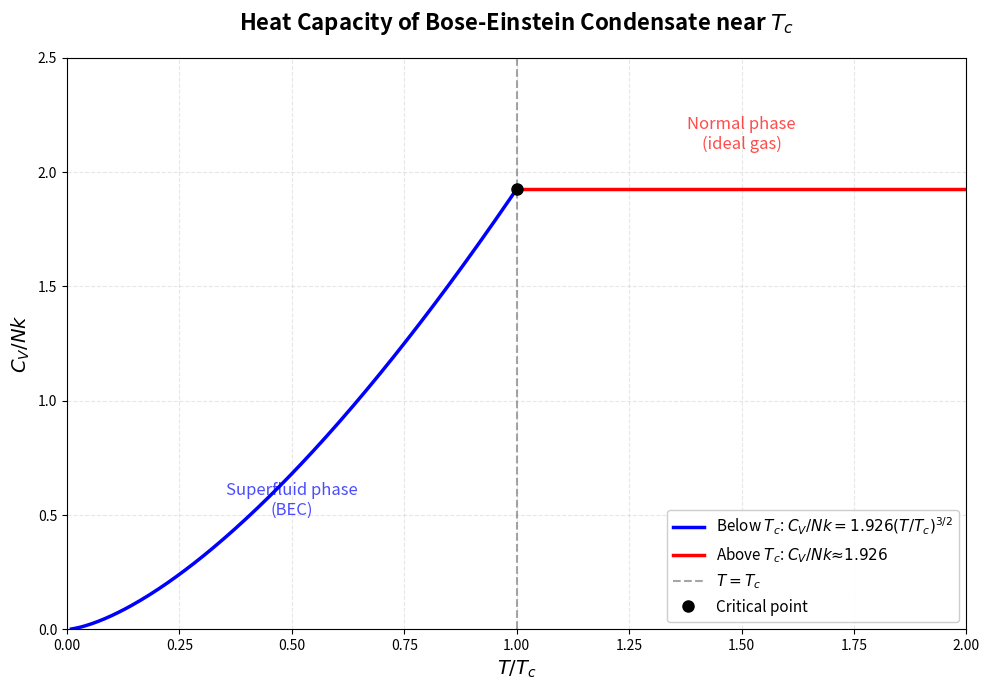

This chart was generated by the following Python code:
"""
Plot heat capacity C_V/Nk near T_c for a Bose-Einstein condensate.

For an ideal Bose-Einstein condensate in 3D:
- Below T_c: C_V/Nk = 1.926 * (T/T_c)^(3/2)
- Above T_c: C_V/Nk ≈ 1.926 (constant for ideal gas approximation)

The heat capacity shows a characteristic cusp at the critical temperature.
"""

import numpy as np
import matplotlib.pyplot as plt

def heat_capacity_below_tc(T_ratio, A=1.926):
    """
    Heat capacity below critical temperature.

    Parameters:
    -----------
    T_ratio : array-like
        T/T_c ratio (should be < 1)
    A : float
        Prefactor (default 1.926 for ideal 3D BEC)

    Returns:
    --------
    C_V/Nk : array-like
        Normalized heat capacity
    """
    return A * T_ratio**(3/2)

def heat_capacity_above_tc(T_ratio, A=1.926):
    """
    Heat capacity above critical temperature.

    For an ideal gas in 3D, C_V/Nk approaches a constant value.

    Parameters:
    -----------
    T_ratio : array-like
        T/T_c ratio (should be > 1)
    A : float
        Prefactor (default 1.926 for ideal 3D BEC)

    Returns:
    --------
    C_V/Nk : array-like
        Normalized heat capacity
    """
    return A * np.ones_like(T_ratio)

def plot_bec_heat_capacity():
    """
    Create a plot of C_V/Nk vs T/T_c for a Bose-Einstein condensate.
    """
    # Temperature range
    T_below = np.linspace(0.01, 1.0, 200)  # Below T_c
    T_above = np.linspace(1.0, 2.0, 200)   # Above T_c

    # Calculate heat capacity
    A = 1.926  # Theoretical value for 3D ideal BEC
    C_below = heat_capacity_below_tc(T_below, A)
    C_above = heat_capacity_above_tc(T_above, A)

    # Create the plot
    fig, ax = plt.subplots(figsize=(10, 7))

    # Plot both regions
    ax.plot(T_below, C_below, 'b-', linewidth=2.5, label='Below $T_c$: $C_V/Nk = 1.926(T/T_c)^{3/2}$')
    ax.plot(T_above, C_above, 'r-', linewidth=2.5, label='Above $T_c$: $C_V/Nk ≈ 1.926$')

    # Mark the critical point
    ax.axvline(x=1.0, color='gray', linestyle='--', linewidth=1.5, alpha=0.7, label='$T = T_c$')
    ax.plot(1.0, A, 'ko', markersize=8, label='Critical point')

    # Labels and formatting
    ax.set_xlabel('$T/T_c$', fontsize=14, fontweight='bold')
    ax.set_ylabel('$C_V/Nk$', fontsize=14, fontweight='bold')
    ax.set_title('Heat Capacity of Bose-Einstein Condensate near $T_c$',
                 fontsize=16, fontweight='bold', pad=20)

    # Grid and legend
    ax.grid(True, alpha=0.3, linestyle='--')
    ax.legend(fontsize=11, loc='lower right', framealpha=0.95)

    # Set axis limits
    ax.set_xlim(0, 2)
    ax.set_ylim(0, 2.5)

    # Add annotations
    ax.annotate('Superfluid phase\n(BEC)',
                xy=(0.5, 0.5), fontsize=12,
                ha='center', style='italic', color='blue', alpha=0.7)
    ax.annotate('Normal phase\n(ideal gas)',
                xy=(1.5, 2.1), fontsize=12,
                ha='center', style='italic', color='red', alpha=0.7)

    # Tight layout
    plt.tight_layout()

    # Save the figure
    plt.savefig('bec_heat_capacity.png', dpi=300, bbox_inches='tight')
    print("Plot saved as 'bec_heat_capacity.png'")

    # Show the plot
    plt.show()

if __name__ == "__main__":
    plot_bec_heat_capacity()
